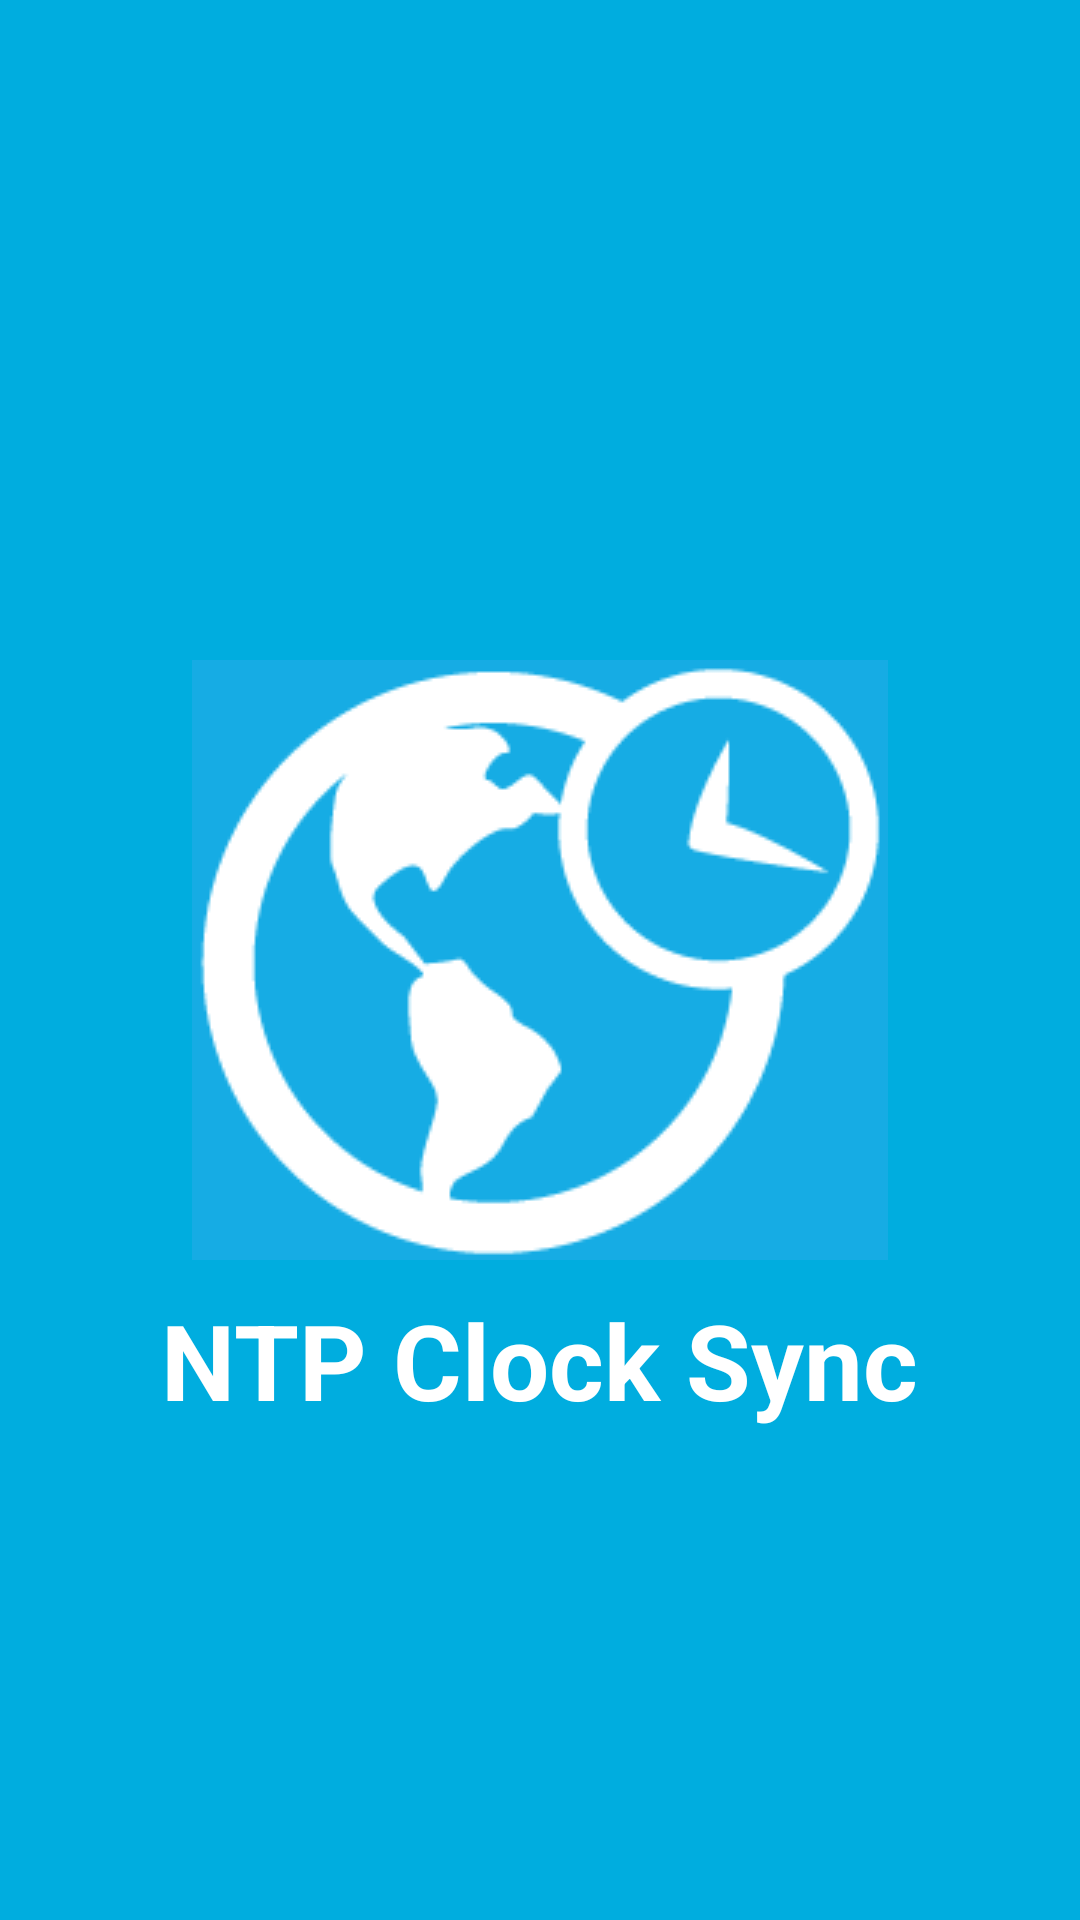

Android layout source for this screen:
<!-- AndroidManifest.xml: activity theme android:Theme.Black.NoTitleBar.Fullscreen -->
<!-- res/layout/activity_splash_screen.xml -->
<RelativeLayout xmlns:android="http://schemas.android.com/apk/res/android"
    xmlns:tools="http://schemas.android.com/tools"
    android:id="@+id/RootView"
    android:layout_width="match_parent"
    android:layout_height="match_parent"
    tools:context=".SplashScreenActivity"
    android:background="@color/blue_light" >


    <ImageView
        android:id="@+id/imgThumbnail"
        android:layout_width="wrap_content"
        android:layout_height="wrap_content"
        android:layout_centerVertical="true"
        android:layout_centerHorizontal="true"
		android:src="@drawable/icon_splash_screen"
        />
    
    <TextView        
        android:layout_width="wrap_content"
        android:layout_height="wrap_content"
		android:layout_below="@+id/imgThumbnail"
		android:layout_centerHorizontal="true"
        android:text="@string/app_name"
        android:layout_marginTop="10dip"
        android:textSize="35sp"
        android:textStyle="bold"
        android:textColor="@color/white"/>
        
</RelativeLayout>
<!-- resources referenced by this layout -->
<resources>
  <color name="blue_light">#00ADDF</color>
  <color name="white">#FFF</color>
  <!-- drawable icon_splash_screen: png bitmap (drawable, 12053 bytes) -->
  <string name="app_name">NTP Clock Sync</string>
</resources>
